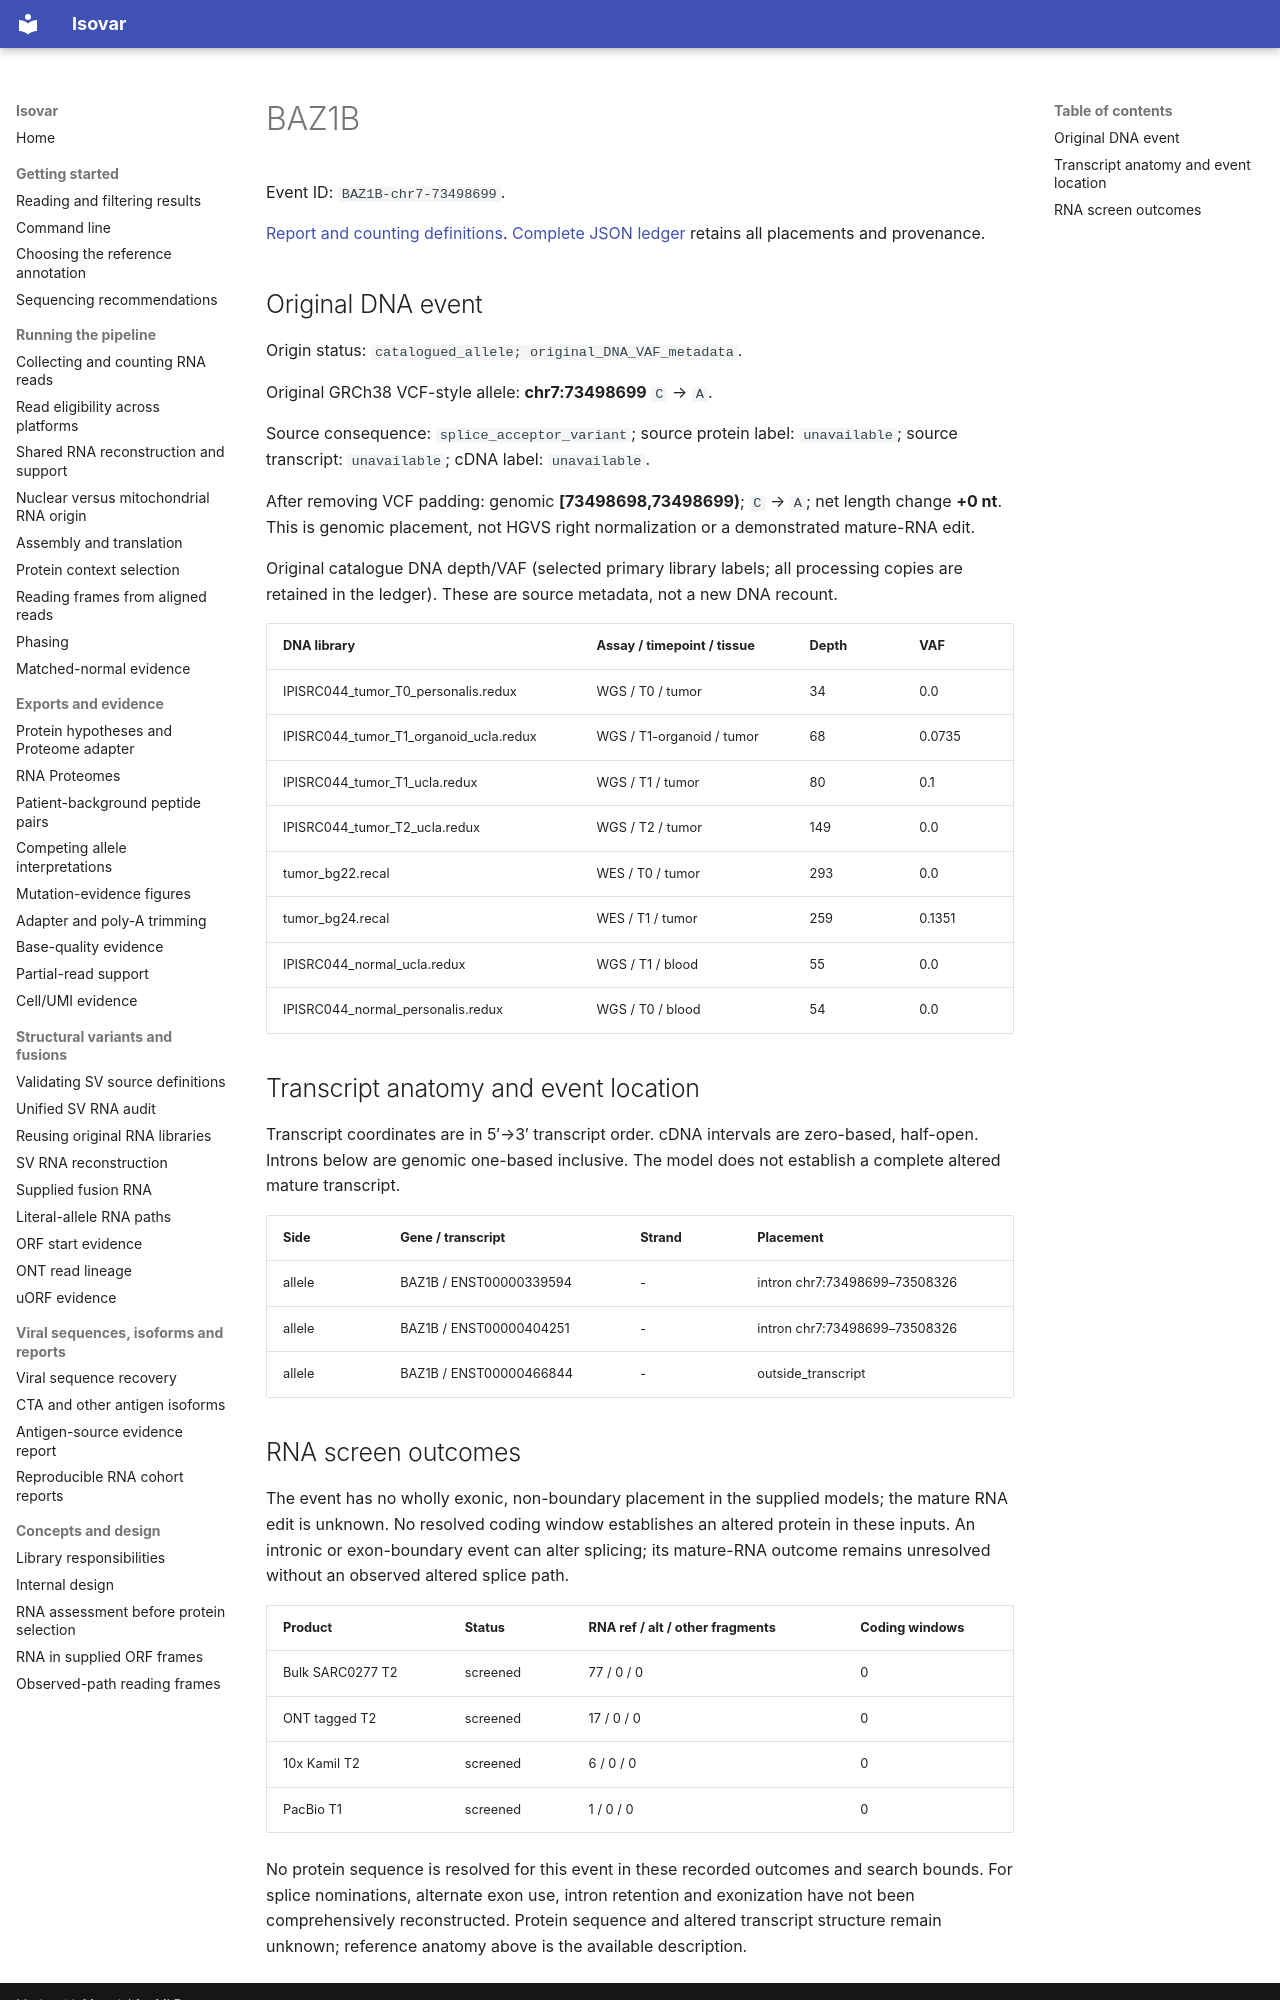

repository: openvax/isovar · page: data/sid-neoorf-event-report/events/BAZ1B-chr7-73498699/index.html · generator: mkdocs

# BAZ1B

Event ID: `BAZ1B-chr7-73498699`.

[Report and counting definitions](../../../sid-neoorf-event-report.md). [Complete JSON ledger](https://github.com/openvax/isovar/releases/download/v1.54.0/sid-neoorf-events-1.54.0.json.gz) retains all placements and provenance.

## Original DNA event

Origin status: `catalogued_allele; original_DNA_VAF_metadata`.

Original GRCh38 VCF-style allele: **chr7:73498699** `C` → `A`.

Source consequence: `splice_acceptor_variant`; source protein label: `unavailable`; source transcript: `unavailable`; cDNA label: `unavailable`.

After removing VCF padding: genomic **[73498698,73498699)**; `C` → `A`; net length change **+0 nt**. This is genomic placement, not HGVS right normalization or a demonstrated mature-RNA edit.

Original catalogue DNA depth/VAF (selected primary library labels; all processing copies are retained in the ledger). These are source metadata, not a new DNA recount.

| DNA library | Assay / timepoint / tissue | Depth | VAF |
| --- | --- | --- | --- |
| IPISRC044_tumor_T0_personalis.redux | WGS / T0 / tumor | 34 | 0.0 |
| IPISRC044_tumor_T1_organoid_ucla.redux | WGS / T1-organoid / tumor | 68 | 0.0735 |
| IPISRC044_tumor_T1_ucla.redux | WGS / T1 / tumor | 80 | 0.1 |
| IPISRC044_tumor_T2_ucla.redux | WGS / T2 / tumor | 149 | 0.0 |
| tumor_bg22.recal | WES / T0 / tumor | 293 | 0.0 |
| tumor_bg24.recal | WES / T1 / tumor | 259 | 0.1351 |
| IPISRC044_normal_ucla.redux | WGS / T1 / blood | 55 | 0.0 |
| IPISRC044_normal_personalis.redux | WGS / T0 / blood | 54 | 0.0 |

## Transcript anatomy and event location

Transcript coordinates are in 5′→3′ transcript order. cDNA intervals are zero-based, half-open. Introns below are genomic one-based inclusive. The model does not establish a complete altered mature transcript.

| Side | Gene / transcript | Strand | Placement |
| --- | --- | --- | --- |
| allele | BAZ1B / ENST00000339594 | - | intron chr7:73498699–73508326 |
| allele | BAZ1B / ENST00000404251 | - | intron chr7:73498699–73508326 |
| allele | BAZ1B / ENST00000466844 | - | outside_transcript |
